Image classification data set "neu_processed" (CRWJ-WJ/crwj on GitHub). Class labels (5): crazing, inclusion, pitted surface, rolled-in scale, scratches.

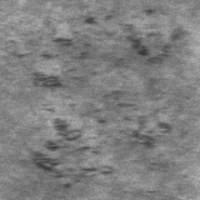
Label: rolled-in scale

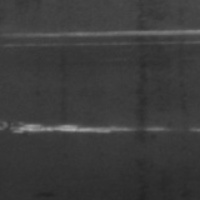
Label: scratches

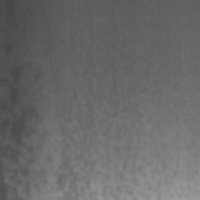
Label: pitted surface

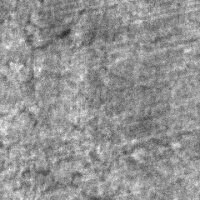
Label: crazing

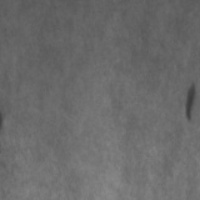
Label: inclusion

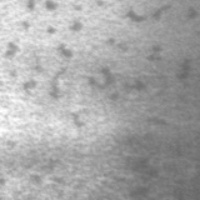
Label: pitted surface
